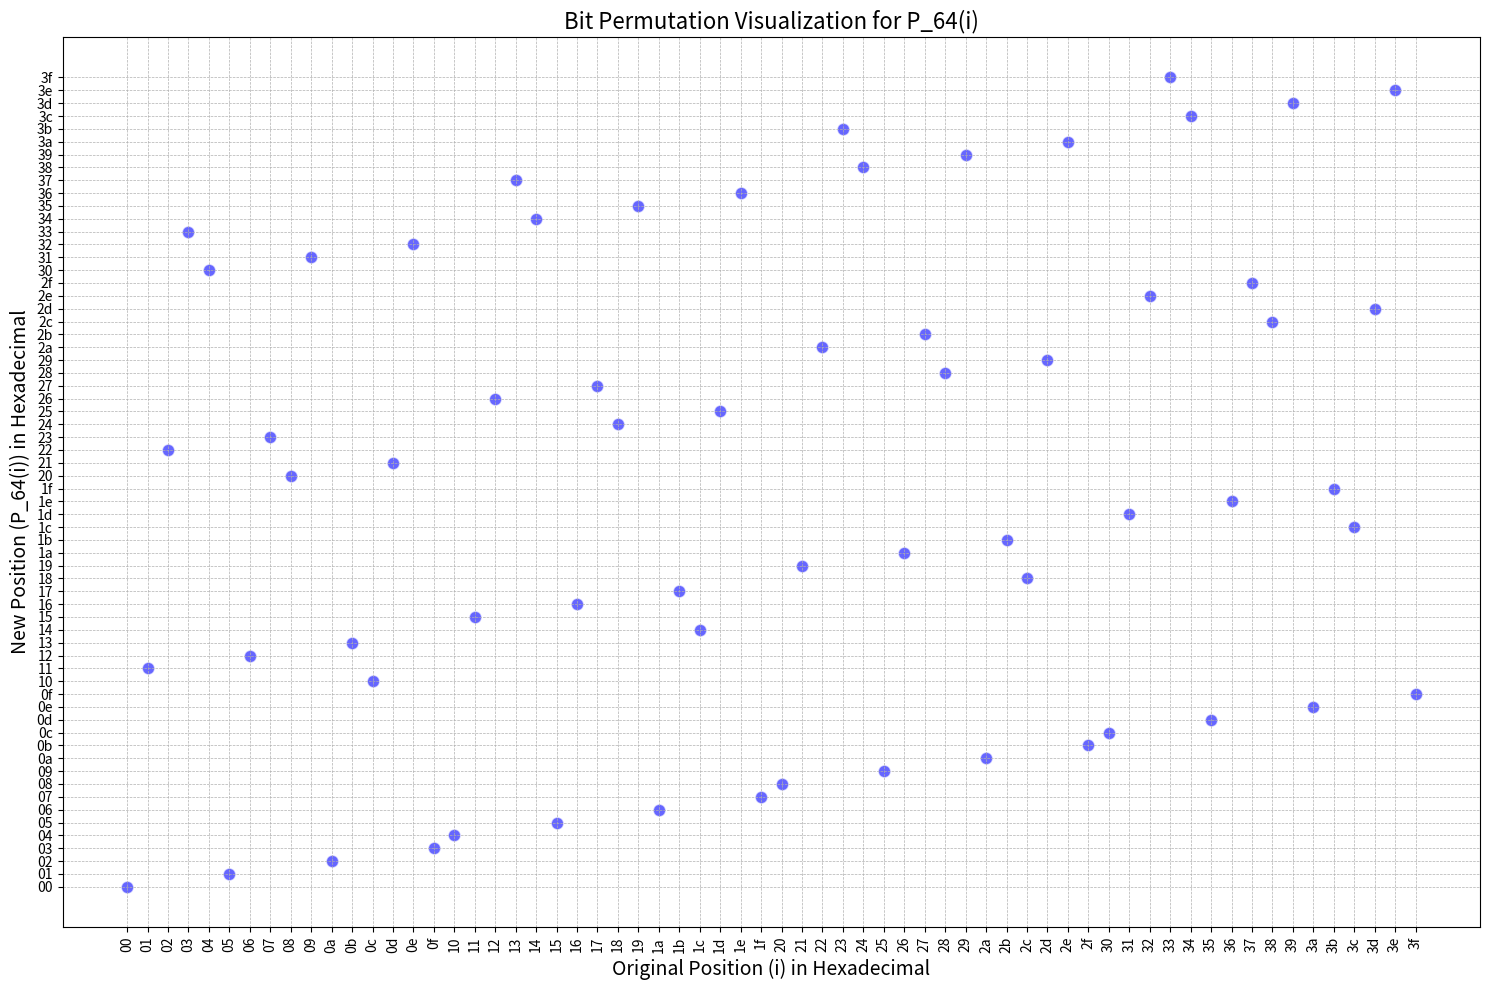

Here is the Python script that generated this plot:
import matplotlib.pyplot as plt
import numpy as np
import matplotlib.ticker as ticker

# Define the permutation function P_64(i)
def P_64(i):
    return 4 * (i // 16) + 16 * ((3 * ((i % 16) // 4) + (i % 4)) % 4) + (i % 4)

# Generate the mappings
original_positions = np.arange(64)
new_positions = np.array([P_64(i) for i in original_positions])

# Convert positions to hexadecimal format for better readability
hex_positions = [f'{i:02x}' for i in range(64)]

# Create a prettier and more readable plot
plt.figure(figsize=(15, 10))
plt.scatter(original_positions, new_positions, c='blue', alpha=0.6, edgecolors='w', s=80)

# Set axis ticks to hexadecimal
plt.xticks(ticks=np.arange(64), labels=hex_positions, rotation=90, fontsize=10)
plt.yticks(ticks=np.arange(64), labels=hex_positions, fontsize=10)

plt.title('Bit Permutation Visualization for P_64(i)', fontsize=16)
plt.xlabel('Original Position (i) in Hexadecimal', fontsize=14)
plt.ylabel('New Position (P_64(i)) in Hexadecimal', fontsize=14)
plt.grid(True, which='both', linestyle='--', linewidth=0.5)
plt.tight_layout()
plt.show()

# Visualizing the effect of each term in the permutation function P_64(i)

# # Define the three terms of the function
# def term1(i):
#     return 4 * (i // 16)

# def term2(i):
#     return 16 * ((3 * ((i % 16) // 4) + (i % 4)) % 4)

# def term3(i):
#     return (i % 4)

# # Generate the values for each term
# values_term1 = np.array([term1(i) for i in original_positions])
# values_term2 = np.array([term2(i) for i in original_positions])
# values_term3 = np.array([term3(i) for i in original_positions])

# # Create the plot
# plt.figure(figsize=(15, 10))

# # Plot each term's contribution
# plt.scatter(original_positions, values_term1, alpha=0.6, edgecolors='none', s=80, label='Term 1: 4 * floor(i / 16)')
# plt.scatter(original_positions, values_term2, alpha=0.6, edgecolors='none', s=80, label='Term 2: 16 * ((3 * floor(i mod 16 / 4) + (i mod 4)) mod 4)')
# plt.scatter(original_positions, values_term3, alpha=0.6, edgecolors='none', s=80, label='Term 3: (i mod 4)')

# # Adding the total effect
# plt.scatter(original_positions, new_positions, alpha=0.6, edgecolors='none', s=80, label='Total: P_64(i)', color='black')

# plt.title('Individual Contribution of Each Term in P_64(i)', fontsize=16)
# plt.xlabel('Original Position (i)', fontsize=14)
# plt.ylabel('Value Contributed by Each Term', fontsize=14)
# plt.xticks(ticks=np.arange(64), labels=hex_positions, rotation=90, fontsize=10)
# plt.yticks(fontsize=10)
# plt.legend()
# plt.grid(True, which='both', linestyle='--', linewidth=0.5)
# plt.tight_layout()
# plt.show()